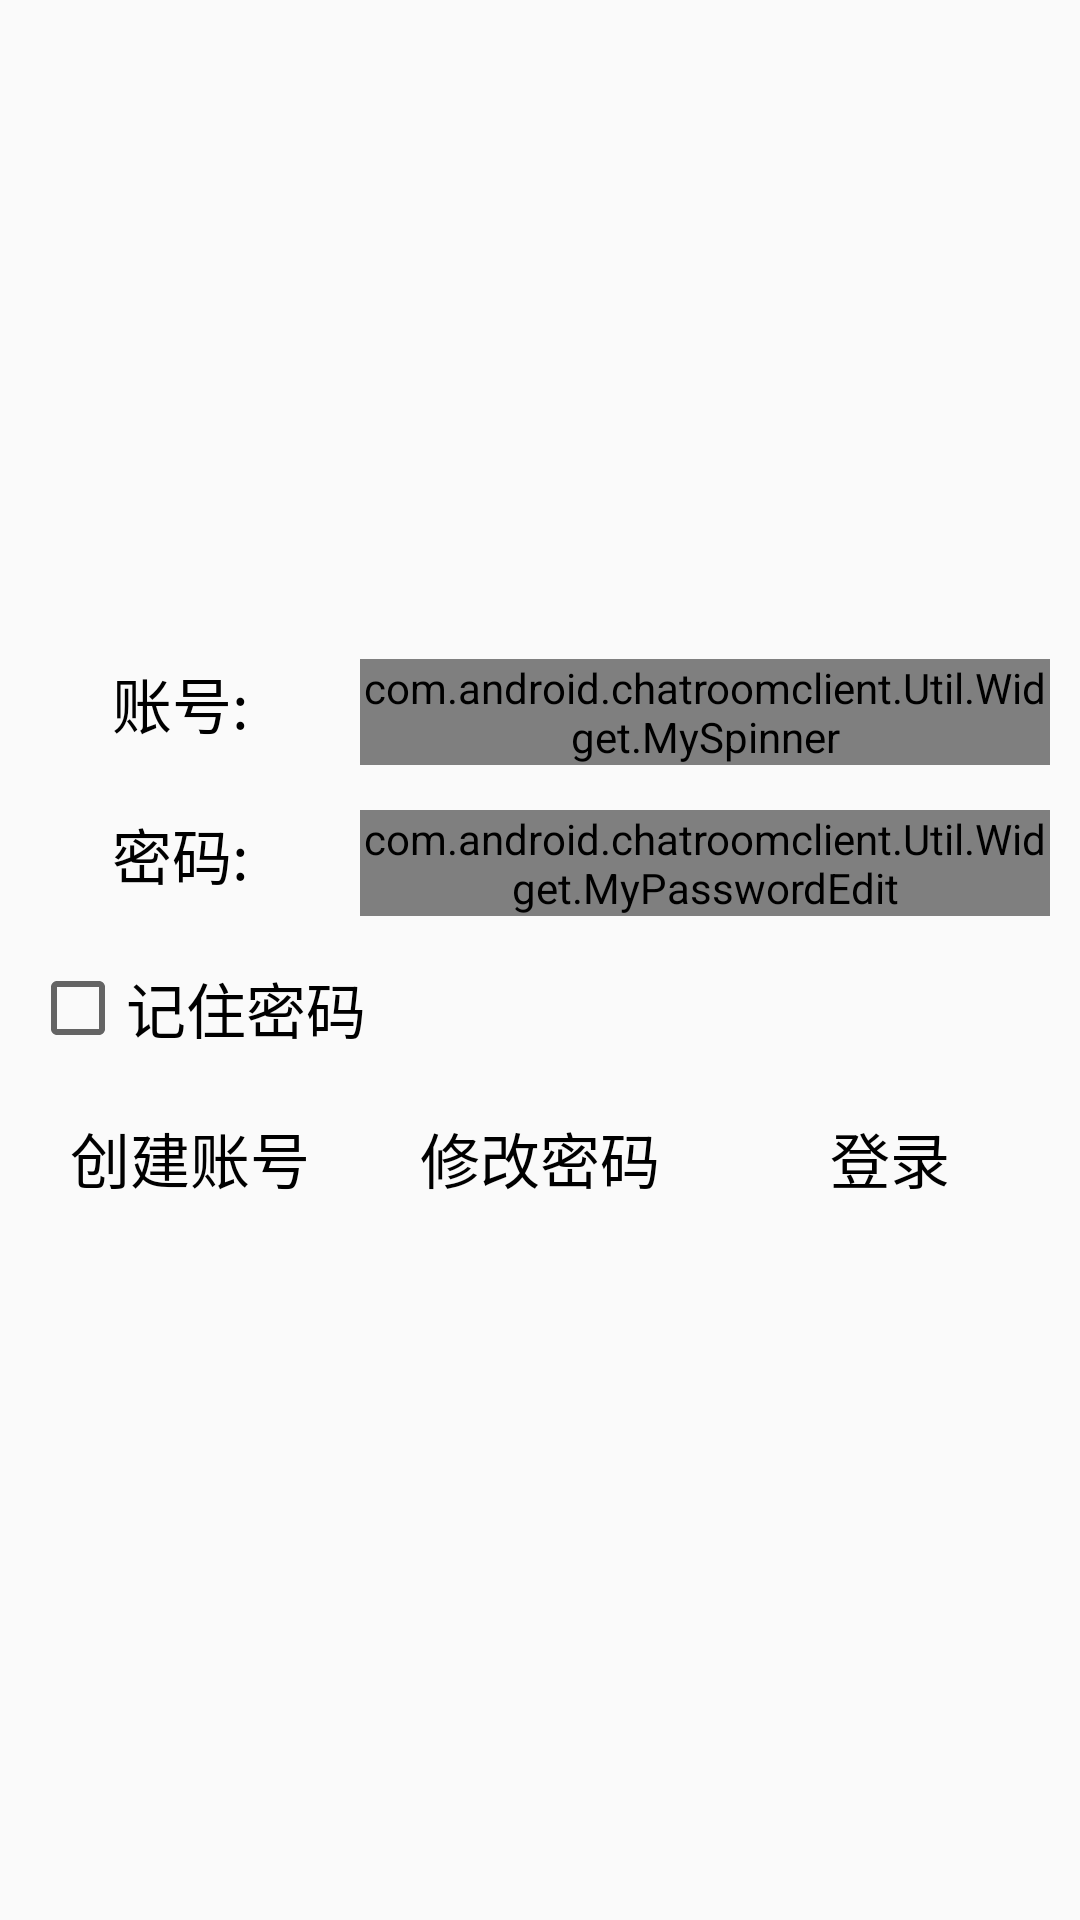

Layout XML and referenced resources for this Android screen:
<!-- AndroidManifest.xml: application theme AppTheme -->
<!-- res/layout/fragment_login.xml -->
<?xml version="1.0" encoding="utf-8"?>

<LinearLayout xmlns:android="http://schemas.android.com/apk/res/android"
    android:orientation="vertical"
    android:layout_width="match_parent"
    android:layout_height="match_parent"
    android:gravity="center_vertical">

    <RelativeLayout
        android:layout_width="match_parent"
        android:layout_height="wrap_content"
        android:layout_marginRight="10dp"
        android:layout_marginBottom="15dp">
        <TextView
            android:id="@+id/account_text"
            android:layout_width="120dp"
            android:layout_height="wrap_content"
            android:layout_alignBottom="@id/spinner"
            android:layout_marginBottom="10dp"
            android:text="账号:"
            android:textSize="20sp"
            android:textColor="#000000"
            android:gravity="center"/>
        <com.android.chatroomclient.Util.Widget.MySpinner
            android:id="@+id/spinner"
            android:layout_width="match_parent"
            android:layout_height="wrap_content"
            android:layout_toRightOf="@id/account_text"/>
    </RelativeLayout>

    <RelativeLayout
        android:layout_width="match_parent"
        android:layout_height="wrap_content"
        android:layout_marginRight="10dp">
        <TextView
            android:id="@+id/password_text"
            android:layout_width="120dp"
            android:layout_height="wrap_content"
            android:layout_alignBottom="@id/password_edit"
            android:layout_marginBottom="10dp"
            android:text="密码:"
            android:textSize="20sp"
            android:textColor="#000000"
            android:gravity="center"/>
        <com.android.chatroomclient.Util.Widget.MyPasswordEdit
            android:id="@+id/password_edit"
            android:layout_width="match_parent"
            android:layout_height="wrap_content"
            android:layout_toRightOf="@id/password_text"/>
        <TextView
            android:id="@+id/password_message"
            android:layout_width="wrap_content"
            android:layout_height="wrap_content"
            android:visibility="invisible"
            android:layout_alignLeft="@id/password_edit"
            android:layout_below="@id/password_edit"
            android:text="*区分大小写"
            android:textColor="#ff0000"
            android:textSize="10dp"/>
    </RelativeLayout>

    <CheckBox
        android:id="@+id/remember"
        android:layout_width="wrap_content"
        android:layout_height="wrap_content"
        android:layout_marginLeft="10dp"
        android:text="记住密码"
        android:textColor="#000000"
        android:textSize="20sp"/>

    <LinearLayout
        android:layout_width="match_parent"
        android:layout_height="wrap_content"
        android:orientation="horizontal"
        android:layout_margin="10dp">
        <Button
            android:id="@+id/create"
            android:layout_width="0dp"
            android:layout_height="wrap_content"
            android:layout_weight="1"
            android:layout_marginRight="10dp"
            android:text="创建账号"
            android:textSize="20sp"
            android:textColor="#000000"
            android:background="@drawable/icon_button"/>
        <Button
            android:id="@+id/change"
            android:layout_width="0dp"
            android:layout_height="wrap_content"
            android:layout_weight="1"
            android:layout_marginRight="10dp"
            android:text="修改密码"
            android:textSize="20sp"
            android:textColor="#000000"
            android:background="@drawable/icon_button"/>
        <Button
            android:id="@+id/login"
            android:layout_width="0dp"
            android:layout_height="wrap_content"
            android:layout_weight="1"
            android:text="登录"
            android:textSize="20sp"
            android:textColor="#000000"
            android:background="@drawable/icon_button"/>
    </LinearLayout>

</LinearLayout>
<!-- resources referenced by this layout -->
<resources>
  <style name="AppTheme" parent="Theme.AppCompat.Light.NoActionBar">
          
          <item name="colorPrimary">@color/colorPrimary</item>
          <item name="colorPrimaryDark">@color/colorPrimaryDark</item>
          <item name="colorAccent">@color/colorAccent</item>
      </style>
  <!-- not gathered from this repository: default colours our renderer supplied (Android Studio template values) -->
  <color name="colorPrimary">#FF6200EE</color>
  <color name="colorPrimaryDark">#FF3700B3</color>
  <color name="colorAccent">#FF03DAC5</color>
</resources>
